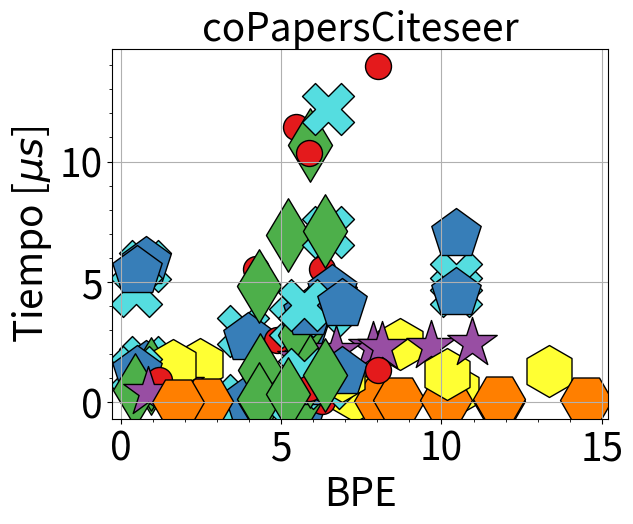

Write the Python code that produced this figure.
import sys
import matplotlib
import matplotlib.pyplot as plt
# from matplotlib.font_manager import FontProperties
import numpy as np

# from matplotlib.pyplot import figure
# figure(num=None, figsize=(64, 48), dpi=100, facecolor='w', edgecolor='k')

# matplotlib.rcParams.update({'font.size': 22})
matplotlib.rcParams.update({'font.size': 28})

fig = plt.figure()
ax = plt.subplot(111)

graphs = ("marknewman-astro", "marknewman-condmat", "dblp-2010", "dblp-2011", "snap-dblp", "snap-amazon", "ca-coauthors", "coPapersCiteseer")
graphs = ("marknewman-astro", "marknewman-condmat", "dblp-2010", "dblp-2011", "snap-dblp", "snap-amazon", "coPapersDBLP", "coPapersCiteseer")

algoBPE = ("$clique_{rf}$", "$clique_{rr}$", "$k2tree$", "$k2tree_{BFS}$", "$AD$", "$WG_{a}$", "$WG_{s}$")

# markers = ("p", "H", "d", "h", ".", "*")
markers = {
    "$clique_{rf}$": "X",
    "$clique_{rr}$": "p",
    "$k2tree$": ".",
    "$k2tree_{BFS}$": "d",
    "$AD$": "*",
    "$WG_{a}$": "H",
    "$WG_{s}$": "h"
}

# colors = {
#     "$clique_{rr}$": "b",
#     "$k2tree$": "g",
#     "$k2tree_{BFS}$": "r",
#     "$AD$": "c",
#     "$WG_{a}$": "m",
#     "$WG_{s}$": "y"
# }
colors = {
    "$clique_{rf}$": "#55DDE0",
    "$clique_{rr}$": "#377eb8",
    "$k2tree$": "#e41a1c",
    "$k2tree_{BFS}$": "#4daf4a",
    "$AD$": "#984ea3",
    "$WG_{a}$": "#ff7f00",
    "$WG_{s}$": "#ffff33"
}
# 'b', 'g', 'r', 'c', 'm', 'y', 'k', 'w'

# bpe = {
#     "marknewman-astro": (4.45, 9.28, 8.05, 5.67, 8.10, 7.30),
#     "marknewman-condmat": (6.20, 12.06, 10.43, 7.86, 11.78, 10.45),
#     "dblp-2010": (6.27, 7.45, 8.00, 6.71, 8.67, 6.91),
#     "dblp-2011": (6.87, 10.18, 11.37, 9.67, 10.13, 8.71),
#     "snap-dblp": (7.19, 11.21, 9.92, 8.14, 11.80, 10.17),
#     "snap-amazon": (10.49, 15.66, 12.33, 10.96, 14.50, 13.35),
#     "coPapersDBLP": (0.80, 3.29, 1.83, 1.81, 2.71, 2.48),
#     "coPapersCiteseer": (0.52, 2.35, 0.87, 0.85, 1.79 , 1.63)
# }
bpe = {
    "marknewman-astro": (3.82, 3.96, 4.89, 4.34, 5.67, 8.10, 7.30),
    "marknewman-condmat": (5.44, 5.74, 6.28, 5.60, 7.86, 11.78, 10.45),
    "dblp-2010": (6.41, 5.84, 4.23, 4.30, 6.71, 8.67, 6.91),
    "dblp-2011": (10.46, 6.58, 5.48, 5.89, 9.67, 10.13, 8.71),
    "snap-dblp": (5.73, 6.89, 5.88, 5.23, 8.14, 11.80, 10.17),
    "snap-amazon": (6.48, 10.44, 8.02, 6.38, 10.96, 14.50, 13.35),
    "coPapersDBLP": (0.76, 0.78, 1.67, 0.94, 1.81, 2.71, 2.48),
    "coPapersCiteseer": (0.48, 0.52, 1.21, 0.45, 0.85, 1.79 , 1.63)
}



algoSec = ("$clique_{rf}$", "$clique_{rr}$", "$k2tree$", "$k2tree_{BFS}$", "$WG_{s}$")

# tSec = {
#     "marknewman-astro": (0.15, 0.07, 0.06, 0.28),
#     "marknewman-condmat": (0.28, 0.14, 0.15, 0.52),
#     "dblp-2010": (1.43, 0.29, 0.30, 1.09),
#     "dblp-2011": (7.67, 1.57, 2.10, 2.41),
#     "snap-dblp": (2.23, 0.64, 0.52, 1.20),
#     "snap-amazon": (6.95, 2.37, 1.75, 1.30),
#     "coPapersDBLP": (11.96, 2.02, 1.66, 1.59),
#     "coPapersCiteseer": (11.69, 1.73, 1.10, 1.56)
# }
tSec = {
    "marknewman-astro": (0.09, 0.09, 0.03, 0.02, 0.28),
    "marknewman-condmat": (0.16, 0.16, 0.07, 0.04, 0.52),
    "dblp-2010": (0.79, 0.82, 0.18, 0.16, 1.09),
    "dblp-2011": (4.61, 4.45, 1.10, 1.31, 2.41),
    "snap-dblp": (1.16, 1.26, 0.58, 0.35, 1.20),
    "snap-amazon": (7.09, 4.53, 1.36, 1.13, 1.30),
    "coPapersDBLP": (5.68, 5.81, 1.45, 1.01, 1.59),
    "coPapersCiteseer": (4.62, 5.46, 1.33, 0.65, 1.56)
}

algoAleat = ("$clique_{rf}$", "$clique_{rr}$", "$k2tree$", "$k2tree_{BFS}$", "$AD$", "$WG_{a}$")

# tAleat = {
#     "marknewman-astro": (4.80, 2.54, 1.31, 1.79, 0.052),
#     "marknewman-condmat": (4.92, 5.46, 2.75, 2.32, 0.063),
#     "dblp-2010": (4.75, 5.38, 4.74, 2.15, 0.097),
#     "dblp-2011": (7.03, 11.63, 11.08, 2.36, 0.114),
#     "snap-dblp": (6.01, 10.33, 7.15, 2.30, 0.125),
#     "snap-amazon": (19.33, 14.53, 7.33, 2.47, 0.087),
#     "coPapersDBLP": (1.69, 1.94, 1.17, 0.73, 0.045),
#     "coPapersCiteseer": (1.57, 0.950, 0.480, 0.450, 0.037)
# }
tAleat = {
    "marknewman-astro": (2.97, 2.67, 2.58, 1.33, 1.79, 0.052),
    "marknewman-condmat": (3.32, 3.16, 5.53, 2.81, 2.32, 0.063),
    "dblp-2010": (3.80, 3.70, 5.55, 4.84, 2.15, 0.097),
    "dblp-2011": (5.21, 4.66, 11.43, 10.69, 2.36, 0.114),
    "snap-dblp": (4.06, 4.07, 10.35, 6.93, 2.30, 0.125),
    "snap-amazon": (12.17, 6.99, 13.97, 7.13, 2.47, 0.087),
    "coPapersDBLP": (1.69, 1.51, 1.89, 1.16, 0.73, 0.045),
    "coPapersCiteseer": (1.25, 1.30, 0.95, 0.50, 0.45, 0.037)
}

s=1400

# fontP = FontProperties()
# fontP.set_size('small')


# For every graph, one plot
for graph in graphs:
    xS = []
    yS = []
    mS = []
    xA = []
    yA = []
    mA = []

    # For every algorithm, one point
    for iA, algo in enumerate(algoBPE):
        # If algorithm in secuencial, add point
        if algo in algoSec:
            plt.scatter(bpe[graph][iA], tSec[graph][algoSec.index(algo)], s=s, marker=markers[algo], color=colors[algo], linewidths=1, edgecolors="#000000", label=algo)

    # ax.legend(loc='upper center', bbox_to_anchor=(0.5, 1.05), fontsize='small',
    #     ncol=4, fancybox=True, shadow=True)

    # plt.title("BPE vs. Tiempo acceso secuencial para " + graph)
    # plt.title(graph, fontsize=20)
    plt.title(graph, fontsize=28)
    plt.grid(True)
    # plt.figure(figsize=(3,4))
    # plt.legend(fontsize=15)
    plt.xlabel("BPE")
    plt.ylabel("Tiempo [$s$]")
    plt.minorticks_on()
    plt.show()

    #continue


    # If algorithm in aleatory, add point
    for iA, algo in enumerate(algoBPE):
        if algo in algoAleat:
            plt.scatter(bpe[graph][iA], tAleat[graph][algoAleat.index(algo)], s=s, marker=markers[algo], color=colors[algo], linewidths=1, edgecolors="#000000", label=algo)

    # plt.title("BPE vs. Tiempo acceso aleatorio para " + graph)
    # plt.title(graph, fontsize=20)
    plt.title(graph, fontsize=28)
    plt.grid(True)
    # plt.legend(fontsize=15)
    plt.xlabel("BPE")
    plt.ylabel("Tiempo [$\mu s$]")
    plt.minorticks_on()
    plt.show()

    # sys.exit(1)

